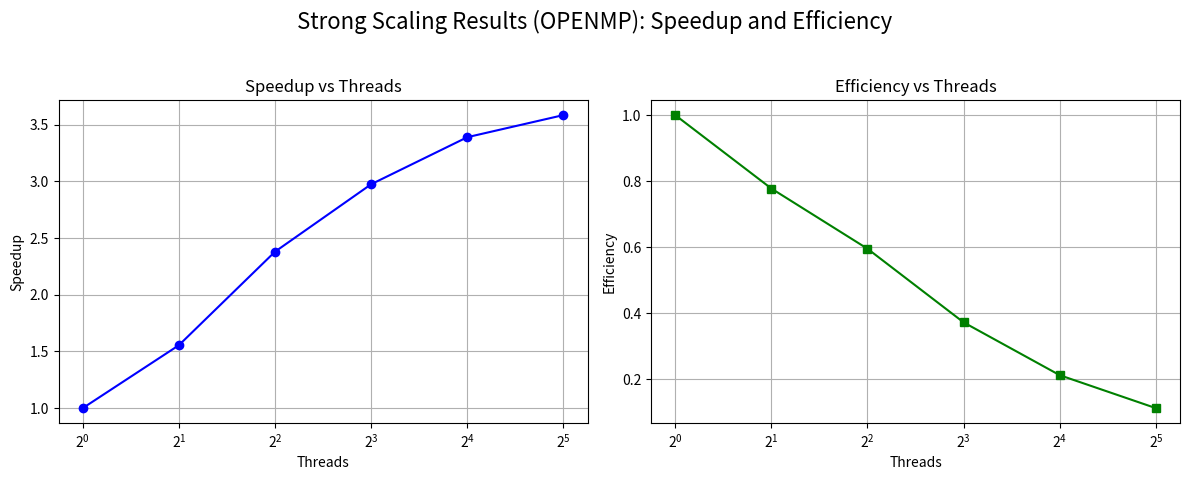

The matplotlib source for this figure:
import matplotlib.pyplot as plt

# 数据
threads = [1, 2, 4, 8, 16, 32]
speedup = [1.0, 1.555, 2.38, 2.975, 3.39, 3.585]
efficiency = [1.0, 0.7775, 0.595, 0.371875, 0.211875, 0.11203125]

# 创建 1行2列的子图
fig, (ax1, ax2) = plt.subplots(1, 2, figsize=(12, 5))

# 子图1：Speedup vs Threads
ax1.plot(threads, speedup, marker='o', color='blue', label='Speedup')
ax1.set_xscale('log', base=2)
ax1.set_xlabel('Threads')
ax1.set_ylabel('Speedup')
ax1.set_title('Speedup vs Threads')
ax1.grid(True)

# 子图2：Efficiency vs Threads
ax2.plot(threads, efficiency, marker='s', color='green', label='Efficiency')
ax2.set_xscale('log', base=2)
ax2.set_xlabel('Threads')
ax2.set_ylabel('Efficiency')
ax2.set_title('Efficiency vs Threads')
ax2.grid(True)

# 总标题
fig.suptitle('Strong Scaling Results (OPENMP): Speedup and Efficiency', fontsize=16)

plt.tight_layout(rect=[0, 0.03, 1, 0.95])  # 给总标题留空间
plt.savefig("OPENMP_difference.png")
plt.show()

